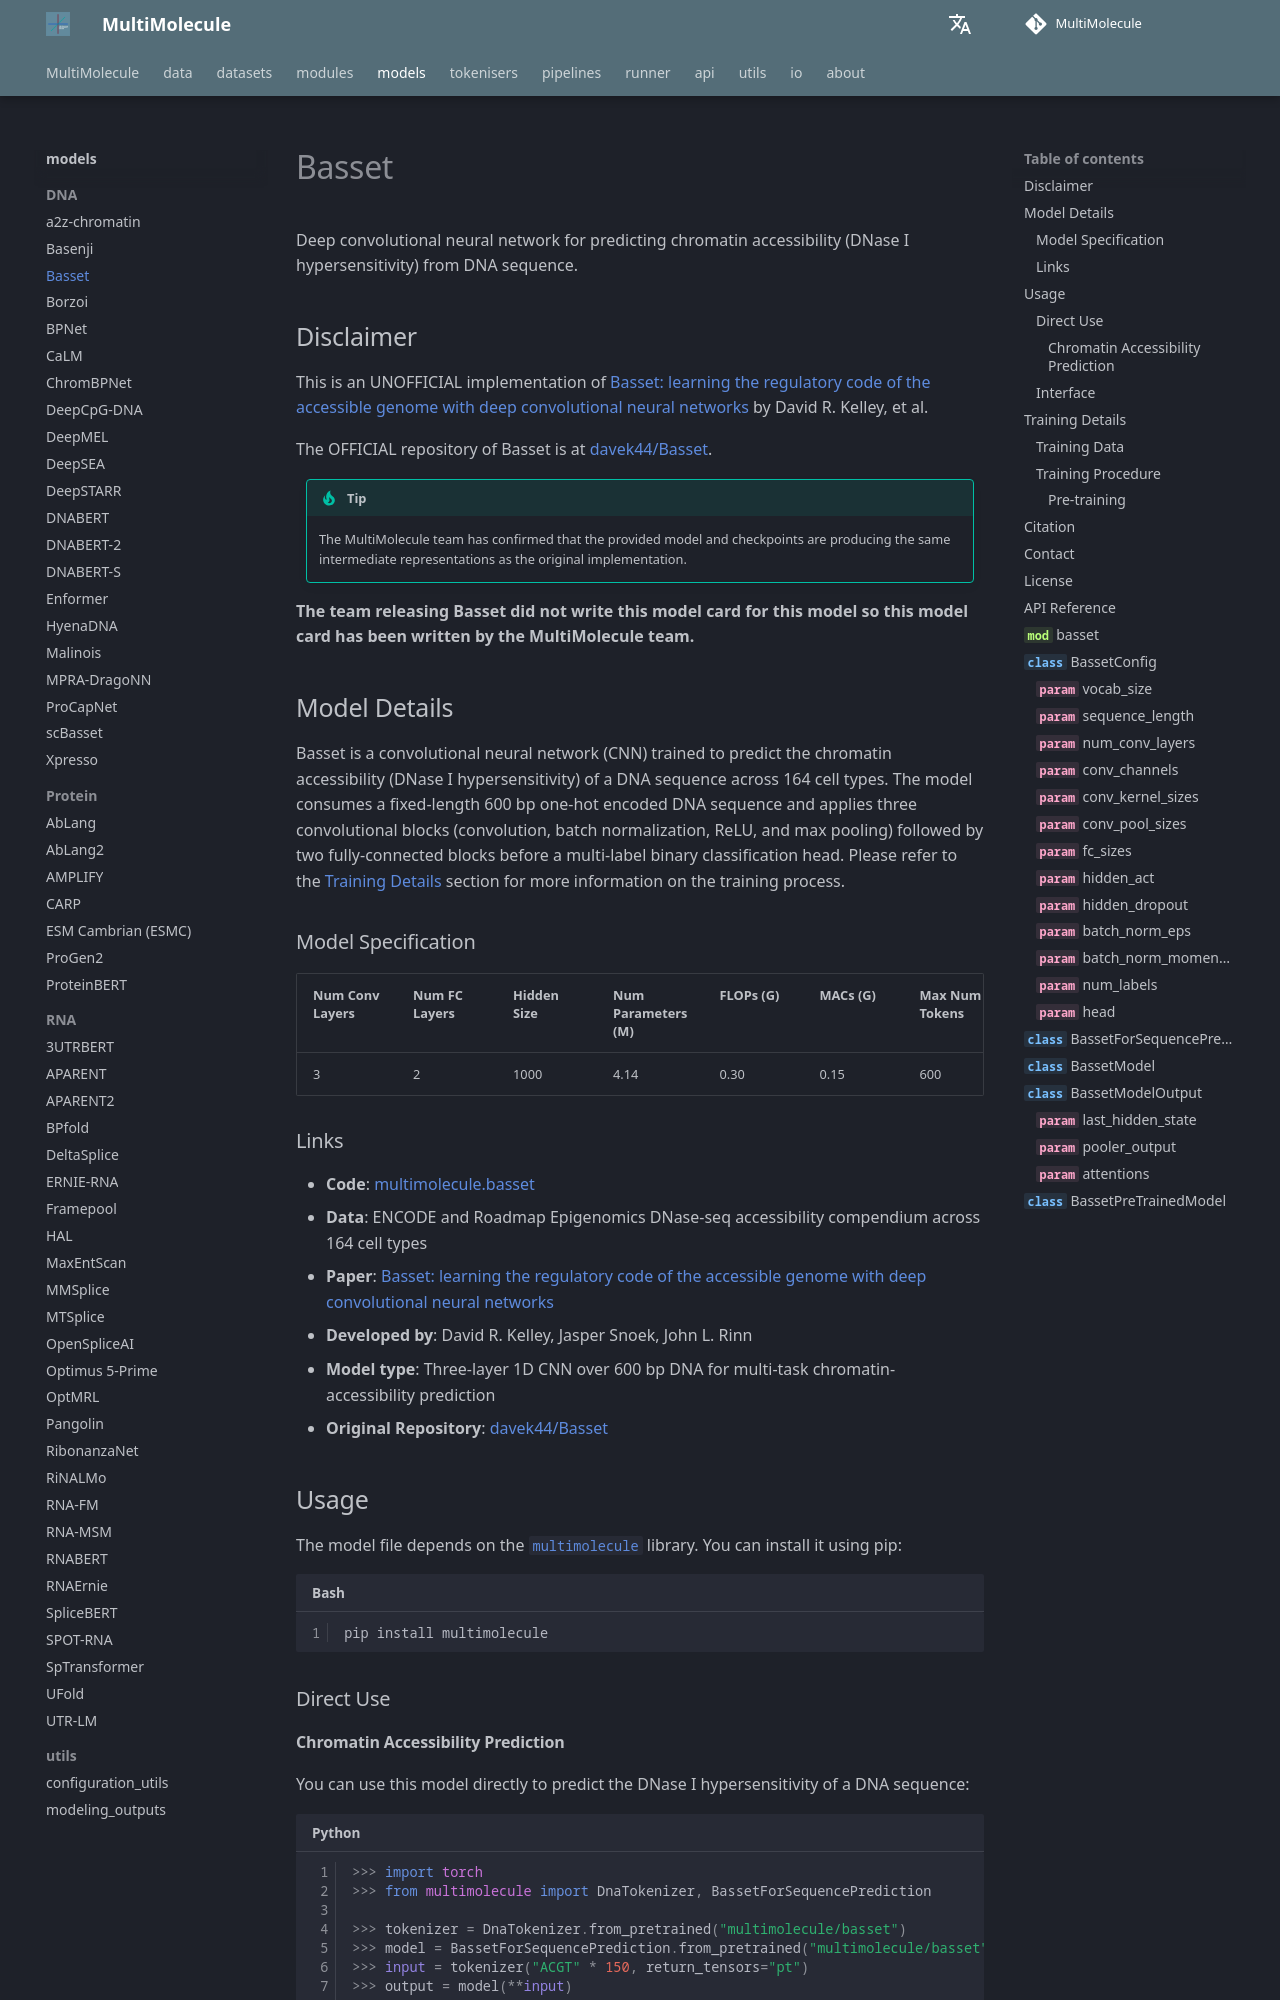

repository: DLS5-Omics/multimolecule · page: models/basset/index.html · generator: mkdocs

---
language: dna
tags:
  - Biology
  - DNA
license: agpl-3.0
datasets:
  - multimolecule/encode
library_name: multimolecule
pipeline_tag: other
pipeline: regulatory-activity
---

# Basset

Deep convolutional neural network for predicting chromatin accessibility (DNase I hypersensitivity) from DNA sequence.

## Disclaimer

This is an UNOFFICIAL implementation of [Basset: learning the regulatory code of the accessible genome with deep convolutional neural networks](https://doi.org/10.1101/gr.200535.115) by David R. Kelley, et al.

The OFFICIAL repository of Basset is at [davek44/Basset](https://github.com/davek44/Basset).

> [!TIP]
> The MultiMolecule team has confirmed that the provided model and checkpoints are producing the same intermediate representations as the original implementation.

**The team releasing Basset did not write this model card for this model so this model card has been written by the MultiMolecule team.**
